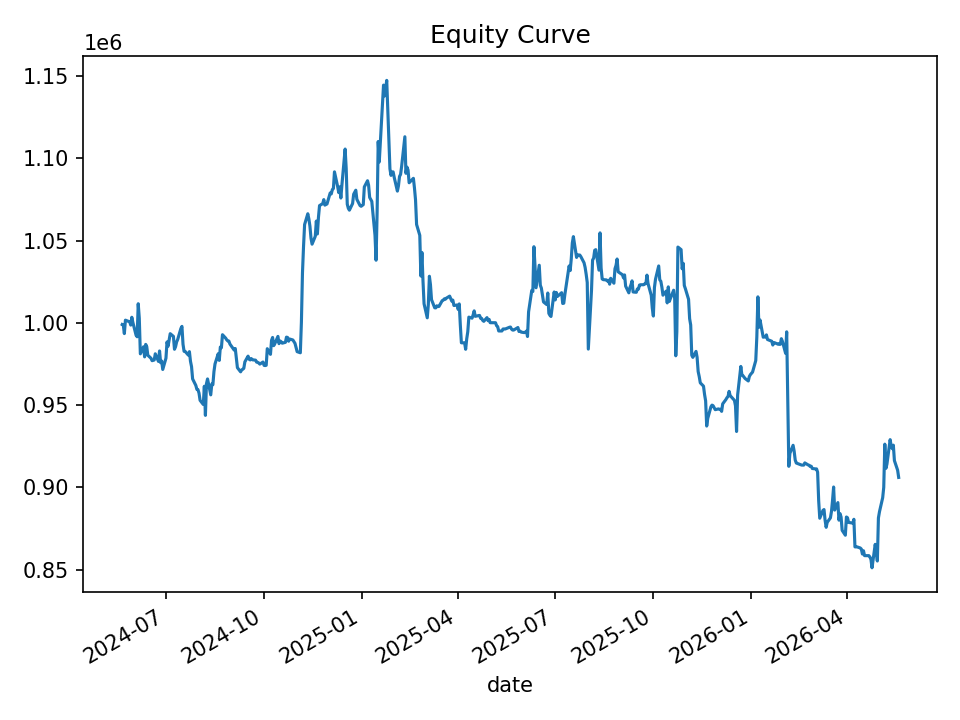

The data file committed next to this chart (first rows):
date, equity, cash_realized, open_positions, gross_exposure, exposure_pct
2024-05-21, 999002, 999002, 0, 0.0, 0.0
2024-05-22, 998687, 997508, 1, 49948, 0.05001
2024-05-23, 993471, 995247, 3, 149085, 0.1501
2024-05-24, 1001626, 992653, 6, 298879, 0.2984
2024-05-28, 1000608, 990856, 5, 248851, 0.2487
2024-05-29, 998640, 989830, 4, 199149, 0.1994
2024-05-30, 1003402, 988949, 5, 249367, 0.2485
2024-05-31, 1000219, 986806, 3, 150144, 0.1501
2024-06-03, 992457, 981843, 5, 249686, 0.2516
2024-06-04, 991547, 974355, 4, 199478, 0.2012
2024-06-05, 1011629, 973480, 15, 752513, 0.7439
2024-06-06, 1002825, 970903, 15, 752445, 0.7503
2024-06-07, 981160, 958498, 8, 401074, 0.4088
2024-06-10, 985466, 971574, 6, 301153, 0.3056
2024-06-11, 979309, 972176, 4, 201067, 0.2053
2024-06-12, 986898, 972176, 5, 250346, 0.2537
2024-06-13, 985525, 972176, 5, 250346, 0.254
2024-06-14, 980313, 976679, 1, 50140, 0.05115
2024-06-17, 978451, 975001, 1, 50140, 0.05124
2024-06-18, 976989, 973447, 1, 50140, 0.05132
2024-06-20, 977404, 971980, 5, 245762, 0.2514
2024-06-21, 981188, 969845, 6, 294701, 0.3004
2024-06-24, 976532, 966921, 9, 441043, 0.4516
2024-06-25, 982909, 965074, 13, 637557, 0.6486
2024-06-26, 975800, 967087, 8, 391592, 0.4013
2024-06-27, 976798, 964886, 9, 440498, 0.451
2024-06-28, 971655, 962215, 6, 293384, 0.3019
2024-07-01, 978489, 959272, 6, 293519, 0.3
2024-07-02, 988384, 956609, 5, 244798, 0.2477
2024-07-03, 985777, 955446, 4, 195904, 0.1987
2024-07-05, 993417, 957767, 4, 196211, 0.1975
2024-07-08, 991769, 957119, 4, 196211, 0.1978
2024-07-09, 983941, 974666, 2, 98696, 0.1003
2024-07-10, 985468, 973706, 3, 147922, 0.1501
2024-07-11, 988376, 972393, 5, 246637, 0.2495
2024-07-12, 989871, 970698, 6, 296032, 0.2991
2024-07-15, 996570, 974154, 5, 247154, 0.248
2024-07-16, 997844, 972462, 5, 247773, 0.2483
2024-07-17, 986979, 977067, 1, 49357, 0.05001
2024-07-18, 982671, 972730, 1, 49357, 0.05023
2024-07-19, 982624, 971961, 2, 98418, 0.1002
2024-07-22, 980370, 968735, 2, 98418, 0.1004
2024-07-23, 982491, 967563, 2, 98404, 0.1002
2024-07-24, 976627, 978294, 1, 49047, 0.05022
2024-07-25, 973357, 973357, 0, 0.0, 0.0
2024-07-26, 965922, 970009, 2, 97070, 0.1005
2024-07-29, 961974, 963870, 1, 48637, 0.05056
2024-07-30, 959587, 959587, 0, 0.0, 0.0
2024-07-31, 959372, 959215, 1, 47956, 0.04999
2024-08-01, 957272, 958431, 3, 143908, 0.1503
2024-08-02, 952906, 956226, 1, 48017, 0.05039
2024-08-05, 950382, 950382, 0, 0.0, 0.0
2024-08-06, 961484, 949533, 22, 1050663, 1.093
2024-08-07, 943749, 945205, 21, 1003034, 1.063
2024-08-08, 963036, 940383, 22, 1051981, 1.092
2024-08-09, 965895, 939519, 20, 955941, 0.9897
2024-08-12, 956218, 936315, 14, 668915, 0.6995
2024-08-13, 962835, 937440, 13, 621105, 0.6451
2024-08-14, 962370, 938170, 12, 573519, 0.5959
2024-08-15, 970313, 940390, 9, 429976, 0.4431
... 440 more rows
